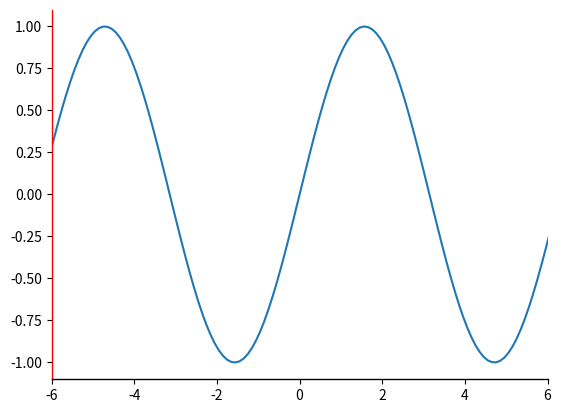

Recreate this plot in Python.
import matplotlib as mpl
#from mplset import rcParams_default
#mpl.rcParams.update(rcParams_default)
#mpl.rcParams.update(mpl.rcParamsDefault)

# Lecture 07: spins, axis label, ticker
# https://www.youtube.com/watch?v=HHZP0F3lf5M&list=PLem3bYZSADLL7JZ_UM9_2v8wO-dEh3j4k&index=7

# 1. Spines: graph의 경계선 특성을 control하는 메서드

# ax.spines[loc]: loc = "top", "bottom", "left", "right"

# Open-box plot: remove top and right spines (tick은 남음)
# ax.spines["top"].set_visible(False)
# ax.spines["right"].set_visible(False)

# Thickness of spines
# ax.spines["left"].set_linewidth(3)
# ax.spines["bottom"].set_linewidth(3)

# Color of spines
# ax.spines["left"].set_color("r")

import matplotlib.pyplot as plt
import numpy as np

ax = plt.gca()
ax.spines['top'].set_visible(False)
ax.spines['right'].set_visible(False)
ax.spines['bottom'].set_linewidth(1.0)
ax.spines['left'].set_linewidth(1.0)
ax.spines['left'].set_color("r")
plt.tick_params(top=False, right=False)

x = np.linspace(-100,100,2000)
y = np.sin(x)
plt.plot(x,y)
plt.xlim(-6,6)


# 2. Ticks

# ax.tick_params(...)
# or plt.tick_parmas(...)

# axis = {'x', 'y', 'both'}, specifies the axis to be controlled
# which = {'major', 'minor', 'both'}
# direction = {'in', 'out', 'inout'}
# bottom, top, left, right = True/False to turn on/off the ticks
# labelbottom, labeltop, labelleft, labelright = True/False to turn on/off the tick labels

# APIs: matplotlib.org/api/axis_api.html

ax = plt.gca() # get the current axes instance

# ax.set_xlabel('x', labelpad=num, fontsize=num) # x-label
# ax.set_ylabel('y', labelpad=num, fontsize=num) # y-label

ax.xaxis.set_tick_params()
ax.yaxis.set_tick_params()

# options are the same as in plt.tick_parms() except the axisx option
# which it is already set by the parent instance (xaxis, yaxis)

# size and margin options:
# length, width, pad, labelsize

# tick parameters except label pad
#ax.xaxis.set_tick_params(which='major', direction='out', ...,
#                         length=length, width=width, pad=pad, labelsize=labelsize)

# same as
# ax.tick_params(axis='x', ...) or
# ax.tick_params(axis='y', ...)

# label pad
# ax.set_xlabel('x-label', labelpad=labelpad)

































